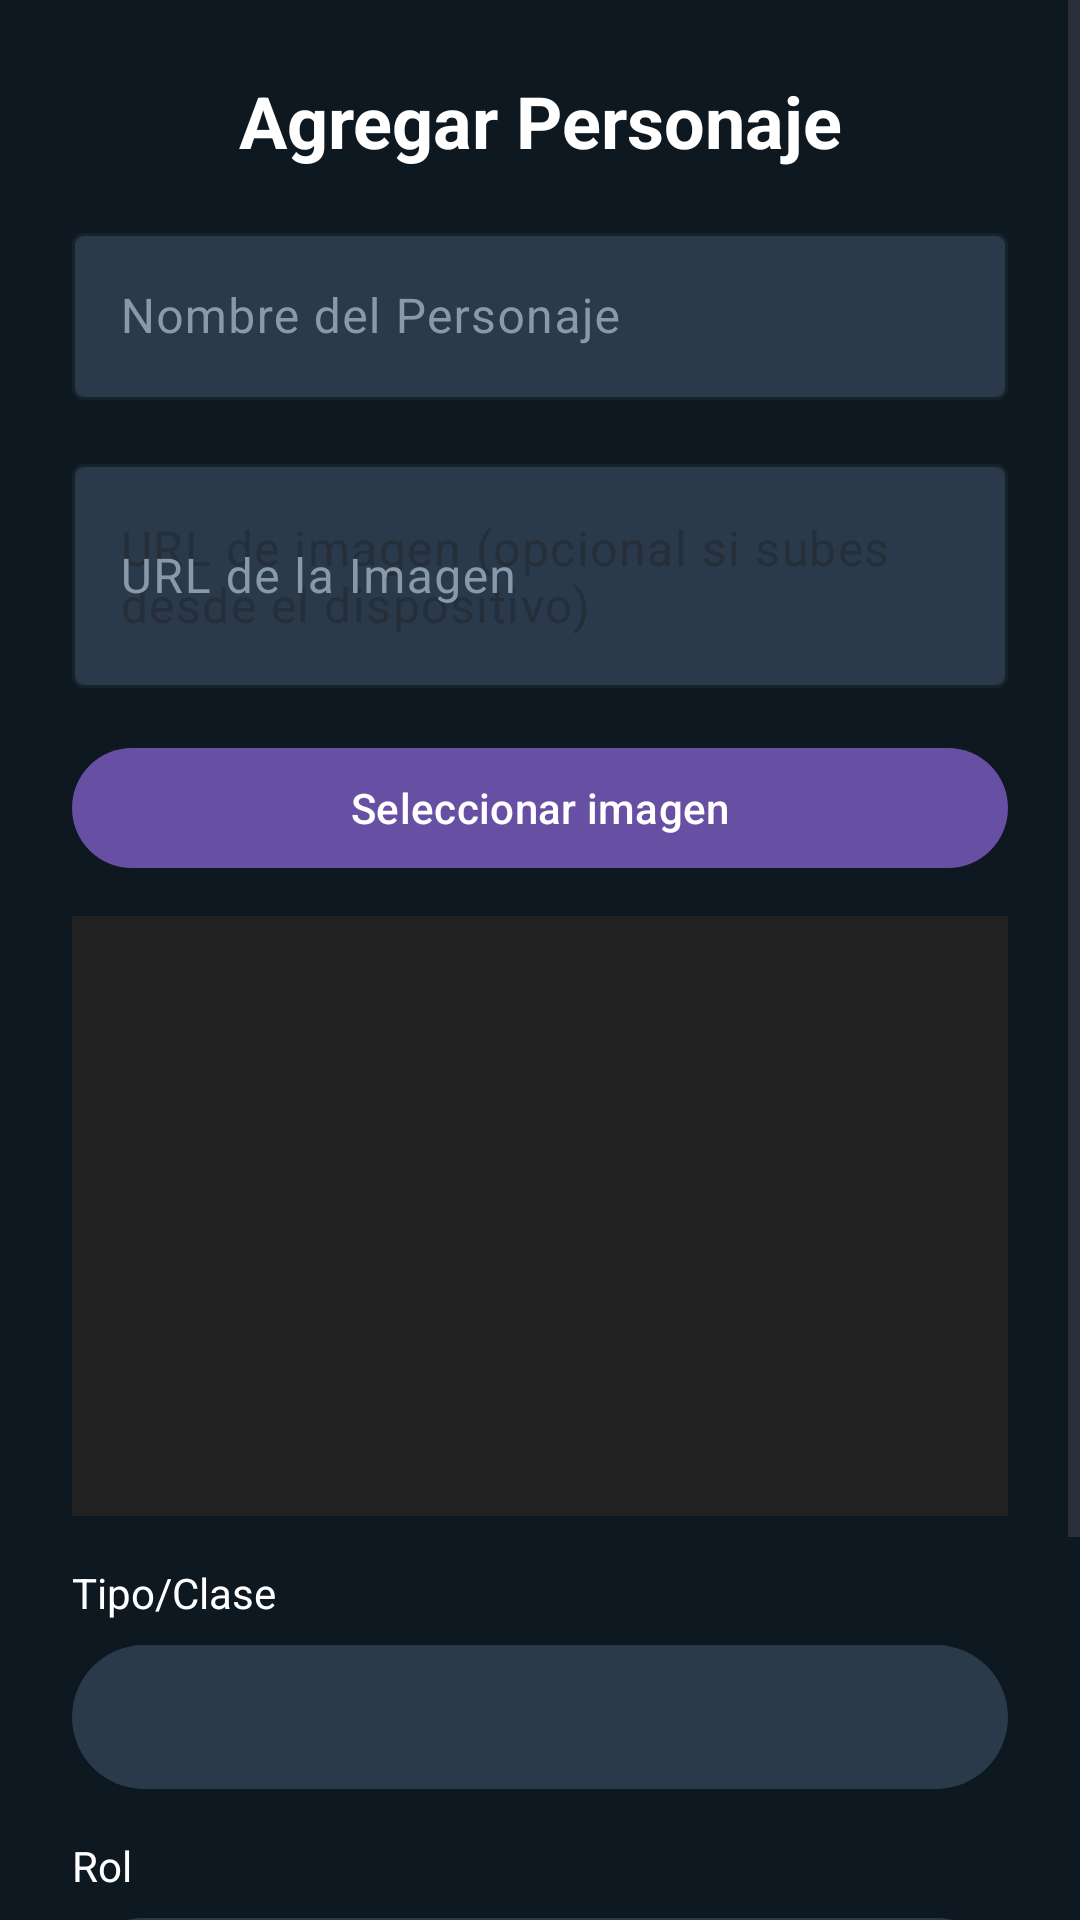

Reconstruct the res/layout file that produces this screen, plus the resources it refers to.
<!-- AndroidManifest.xml: application theme Theme.TrabajoFInal -->
<!-- res/layout/fragment_add_character.xml -->
<?xml version="1.0" encoding="utf-8"?>
<ScrollView xmlns:android="http://schemas.android.com/apk/res/android"
    xmlns:app="http://schemas.android.com/apk/res-auto"
    android:layout_width="match_parent"
    android:layout_height="match_parent"
    android:background="#0D1821">

    <androidx.constraintlayout.widget.ConstraintLayout
        android:layout_width="match_parent"
        android:layout_height="wrap_content"
        android:padding="24dp">

        <TextView
            android:id="@+id/tvTitle"
            android:layout_width="wrap_content"
            android:layout_height="wrap_content"
            android:text="@string/add_character_title"
            android:textSize="24sp"
            android:textStyle="bold"
            android:textColor="#FFFFFF"
            android:layout_marginBottom="24dp"
            app:layout_constraintTop_toTopOf="parent"
            app:layout_constraintStart_toStartOf="parent"
            app:layout_constraintEnd_toEndOf="parent" />

        <com.google.android.material.textfield.TextInputLayout
            android:id="@+id/tilName"
            android:layout_width="0dp"
            android:layout_height="wrap_content"
            android:hint="@string/hint_name"
            android:textColorHint="#8899AA"
            app:boxBackgroundColor="#2A3A4A"
            app:boxStrokeColor="#4A90E2"
            app:hintTextColor="#4A90E2"
            android:layout_marginTop="16dp"
            app:layout_constraintTop_toBottomOf="@id/tvTitle"
            app:layout_constraintStart_toStartOf="parent"
            app:layout_constraintEnd_toEndOf="parent">

            <com.google.android.material.textfield.TextInputEditText
                android:id="@+id/etName"
                android:layout_width="match_parent"
                android:layout_height="wrap_content"
                android:textColor="#FFFFFF" />

        </com.google.android.material.textfield.TextInputLayout>

        
        <com.google.android.material.textfield.TextInputLayout
            android:id="@+id/tilImageUrl"
            android:layout_width="0dp"
            android:layout_height="wrap_content"
            android:hint="@string/hint_image_url"
            android:textColorHint="#8899AA"
            app:boxBackgroundColor="#2A3A4A"
            app:boxStrokeColor="#4A90E2"
            app:hintTextColor="#4A90E2"
            android:layout_marginTop="16dp"
            app:layout_constraintTop_toBottomOf="@id/tilName"
            app:layout_constraintStart_toStartOf="parent"
            app:layout_constraintEnd_toEndOf="parent">

            <com.google.android.material.textfield.TextInputEditText
                android:id="@+id/etImageUrl"
                android:layout_width="match_parent"
                android:layout_height="wrap_content"
                android:textColor="#FFFFFF"
                android:hint="URL de imagen (opcional si subes desde el dispositivo)" />

        </com.google.android.material.textfield.TextInputLayout>

        
        <com.google.android.material.button.MaterialButton
            android:id="@+id/btnSelectImage"
            android:layout_width="0dp"
            android:layout_height="wrap_content"
            android:text="Seleccionar imagen"
            android:layout_marginTop="16dp"
            app:layout_constraintTop_toBottomOf="@id/tilImageUrl"
            app:layout_constraintStart_toStartOf="parent"
            app:layout_constraintEnd_toEndOf="parent" />

        
        <ImageView
            android:id="@+id/ivPreview"
            android:layout_width="0dp"
            android:layout_height="200dp"
            android:scaleType="centerCrop"
            android:contentDescription="Previsualización"
            android:background="#222"
            android:layout_marginTop="12dp"
            app:layout_constraintTop_toBottomOf="@id/btnSelectImage"
            app:layout_constraintStart_toStartOf="parent"
            app:layout_constraintEnd_toEndOf="parent" />

        <TextView
            android:id="@+id/tvTypeLabel"
            android:layout_width="wrap_content"
            android:layout_height="wrap_content"
            android:text="@string/label_type"
            android:textSize="14sp"
            android:textColor="#FFFFFF"
            android:layout_marginTop="16dp"
            app:layout_constraintTop_toBottomOf="@id/ivPreview"
            app:layout_constraintStart_toStartOf="parent" />

        <Spinner
            android:id="@+id/spinnerType"
            android:layout_width="0dp"
            android:layout_height="48dp"
            android:background="@drawable/search_background"
            android:layout_marginTop="8dp"
            app:layout_constraintTop_toBottomOf="@id/tvTypeLabel"
            app:layout_constraintStart_toStartOf="parent"
            app:layout_constraintEnd_toEndOf="parent" />

        <TextView
            android:id="@+id/tvRoleLabel"
            android:layout_width="wrap_content"
            android:layout_height="wrap_content"
            android:text="@string/label_role"
            android:textSize="14sp"
            android:textColor="#FFFFFF"
            android:layout_marginTop="16dp"
            app:layout_constraintTop_toBottomOf="@id/spinnerType"
            app:layout_constraintStart_toStartOf="parent" />

        <Spinner
            android:id="@+id/spinnerRole"
            android:layout_width="0dp"
            android:layout_height="48dp"
            android:background="@drawable/search_background"
            android:layout_marginTop="8dp"
            app:layout_constraintTop_toBottomOf="@id/tvRoleLabel"
            app:layout_constraintStart_toStartOf="parent"
            app:layout_constraintEnd_toEndOf="parent" />

        <LinearLayout
            android:id="@+id/layoutButtons"
            android:layout_width="0dp"
            android:layout_height="wrap_content"
            android:orientation="horizontal"
            android:layout_marginTop="32dp"
            app:layout_constraintTop_toBottomOf="@id/spinnerRole"
            app:layout_constraintStart_toStartOf="parent"
            app:layout_constraintEnd_toEndOf="parent"
            app:layout_constraintBottom_toBottomOf="parent">

            <com.google.android.material.button.MaterialButton
                android:id="@+id/btnCancel"
                android:layout_width="0dp"
                android:layout_height="56dp"
                android:layout_weight="1"
                android:text="@string/btn_cancel"
                android:backgroundTint="#E74C3C"
                android:layout_marginEnd="8dp"
                app:cornerRadius="8dp" />

            <com.google.android.material.button.MaterialButton
                android:id="@+id/btnSave"
                android:layout_width="0dp"
                android:layout_height="56dp"
                android:layout_weight="1"
                android:text="@string/btn_save"
                android:backgroundTint="#4A90E2"
                android:layout_marginStart="8dp"
                app:cornerRadius="8dp" />

        </LinearLayout>

    </androidx.constraintlayout.widget.ConstraintLayout>

</ScrollView>
<!-- resources referenced by this layout -->
<resources>
  <!-- drawable search_background (drawable) -->
  <?xml version="1.0" encoding="utf-8"?>
  <shape xmlns:android="http://schemas.android.com/apk/res/android"
      android:shape="rectangle">
      <solid android:color="#2A3A4A" />
      <corners android:radius="25dp" />
  </shape>
  <string name="add_character_title">Agregar Personaje</string>
  <string name="btn_cancel">Cancelar</string>
  <string name="btn_save">Guardar</string>
  <string name="hint_image_url">URL de la Imagen</string>
  <string name="hint_name">Nombre del Personaje</string>
  <string name="label_role">Rol</string>
  <string name="label_type">Tipo/Clase</string>
  <style name="Theme.TrabajoFInal" parent="Base.Theme.TrabajoFInal" />
  <style name="Base.Theme.TrabajoFInal" parent="Theme.Material3.DayNight.NoActionBar">
          
          
      </style>
</resources>
